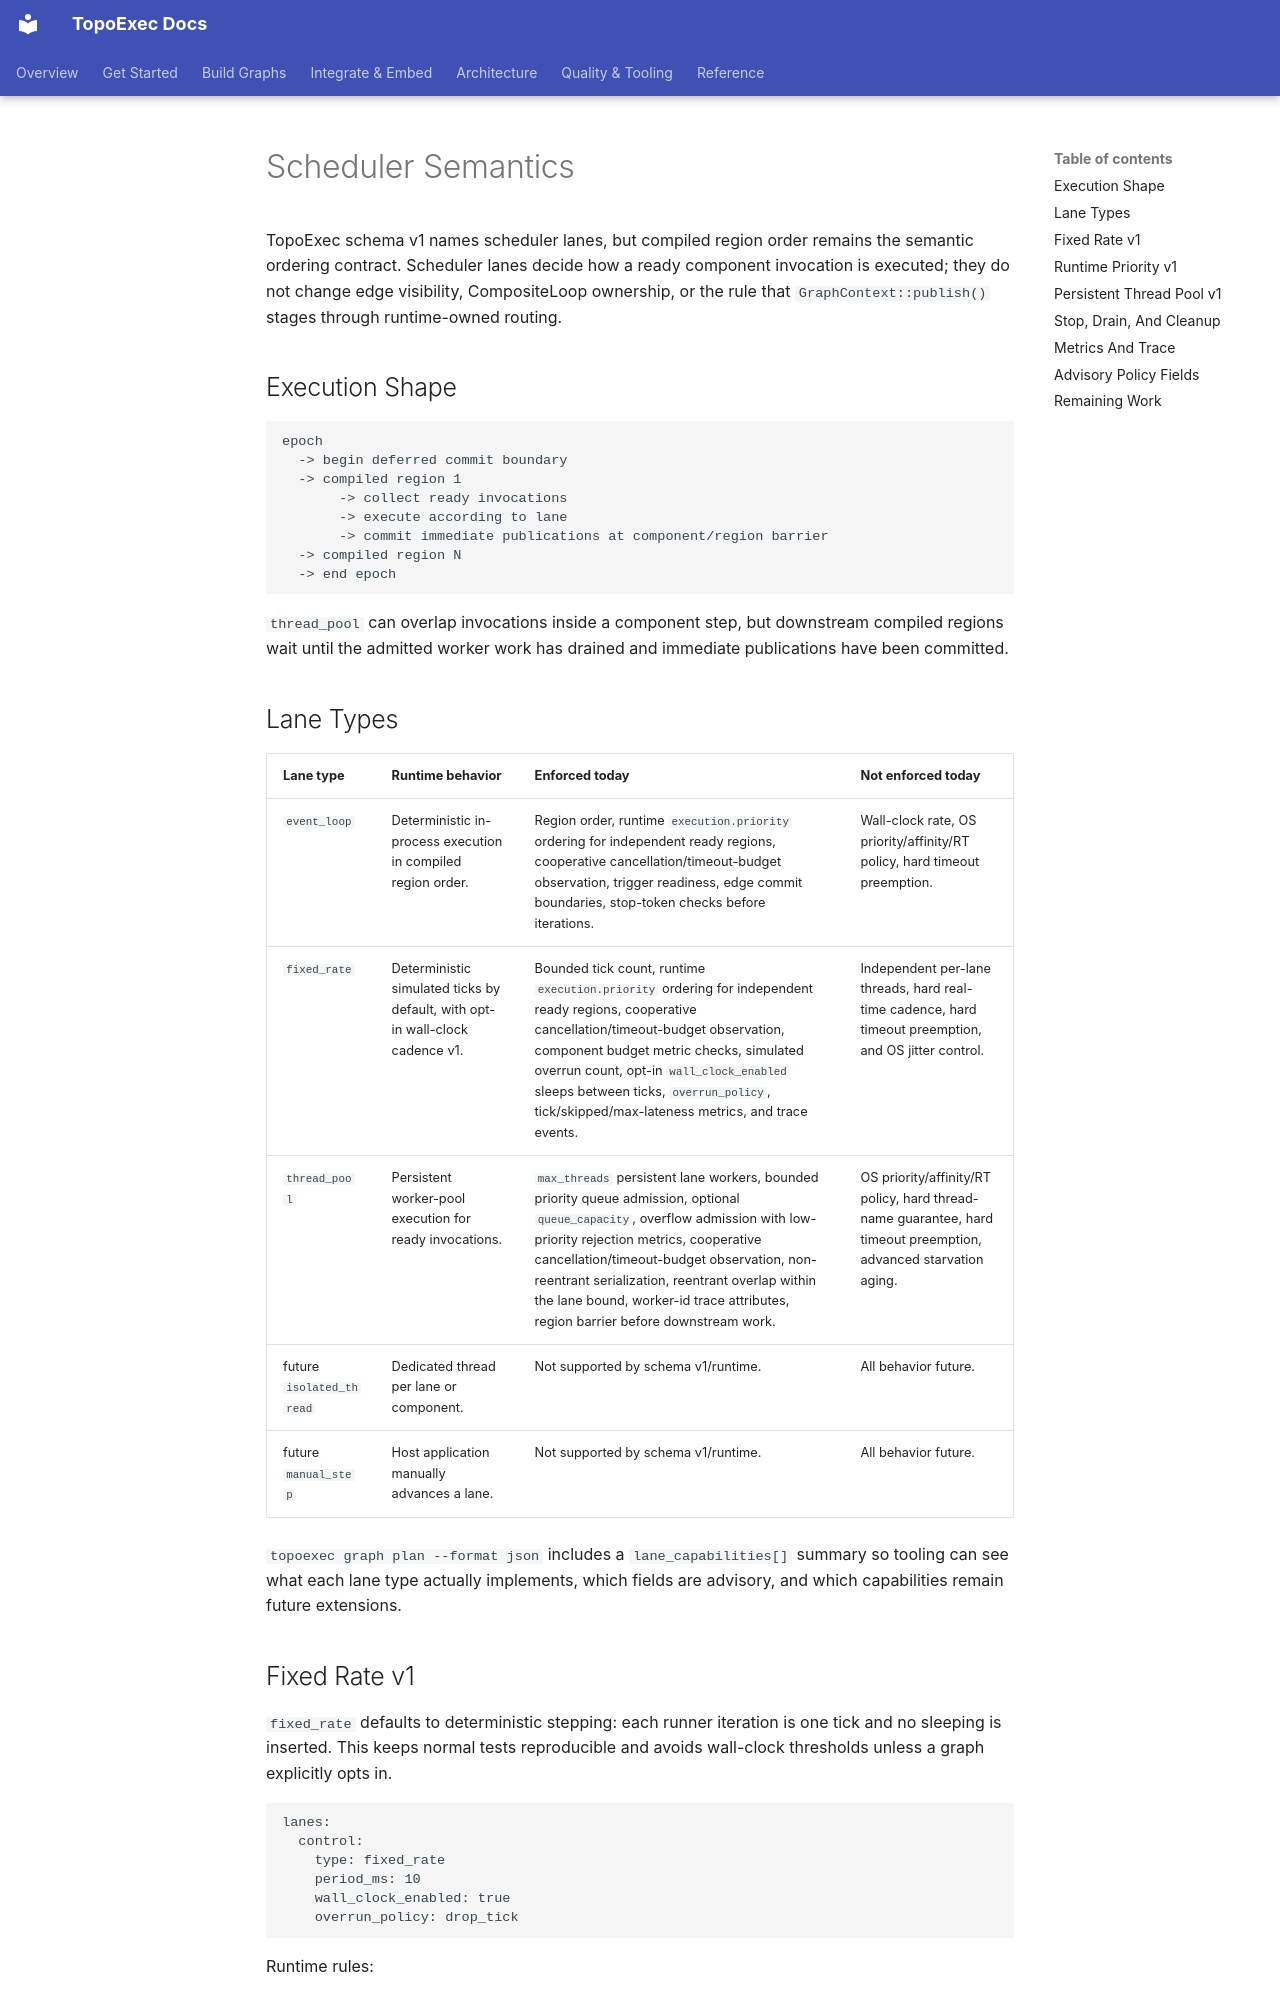

repository: sean2077/topoexec · page: scheduler/index.html · generator: mkdocs

# Scheduler Semantics

TopoExec schema v1 names scheduler lanes, but compiled region order remains the semantic ordering contract. Scheduler lanes decide how a ready component invocation is executed; they do not change edge visibility, CompositeLoop ownership, or the rule that `GraphContext::publish()` stages through runtime-owned routing.

## Execution Shape

```text
epoch
  -> begin deferred commit boundary
  -> compiled region 1
       -> collect ready invocations
       -> execute according to lane
       -> commit immediate publications at component/region barrier
  -> compiled region N
  -> end epoch
```

`thread_pool` can overlap invocations inside a component step, but downstream compiled regions wait until the admitted worker work has drained and immediate publications have been committed.

## Lane Types

| Lane type | Runtime behavior | Enforced today | Not enforced today |
| --- | --- | --- | --- |
| `event_loop` | Deterministic in-process execution in compiled region order. | Region order, runtime `execution.priority` ordering for independent ready regions, cooperative cancellation/timeout-budget observation, trigger readiness, edge commit boundaries, stop-token checks before iterations. | Wall-clock rate, OS priority/affinity/RT policy, hard timeout preemption. |
| `fixed_rate` | Deterministic simulated ticks by default, with opt-in wall-clock cadence v1. | Bounded tick count, runtime `execution.priority` ordering for independent ready regions, cooperative cancellation/timeout-budget observation, component budget metric checks, simulated overrun count, opt-in `wall_clock_enabled` sleeps between ticks, `overrun_policy`, tick/skipped/max-lateness metrics, and trace events. | Independent per-lane threads, hard real-time cadence, hard timeout preemption, and OS jitter control. |
| `thread_pool` | Persistent worker-pool execution for ready invocations. | `max_threads` persistent lane workers, bounded priority queue admission, optional `queue_capacity`, overflow admission with low-priority rejection metrics, cooperative cancellation/timeout-budget observation, non-reentrant serialization, reentrant overlap within the lane bound, worker-id trace attributes, region barrier before downstream work. | OS priority/affinity/RT policy, hard thread-name guarantee, hard timeout preemption, advanced starvation aging. |
| future `isolated_thread` | Dedicated thread per lane or component. | Not supported by schema v1/runtime. | All behavior future. |
| future `manual_step` | Host application manually advances a lane. | Not supported by schema v1/runtime. | All behavior future. |

`topoexec graph plan --format json` includes a `lane_capabilities[]` summary so
tooling can see what each lane type actually implements, which fields are
advisory, and which capabilities remain future extensions.
